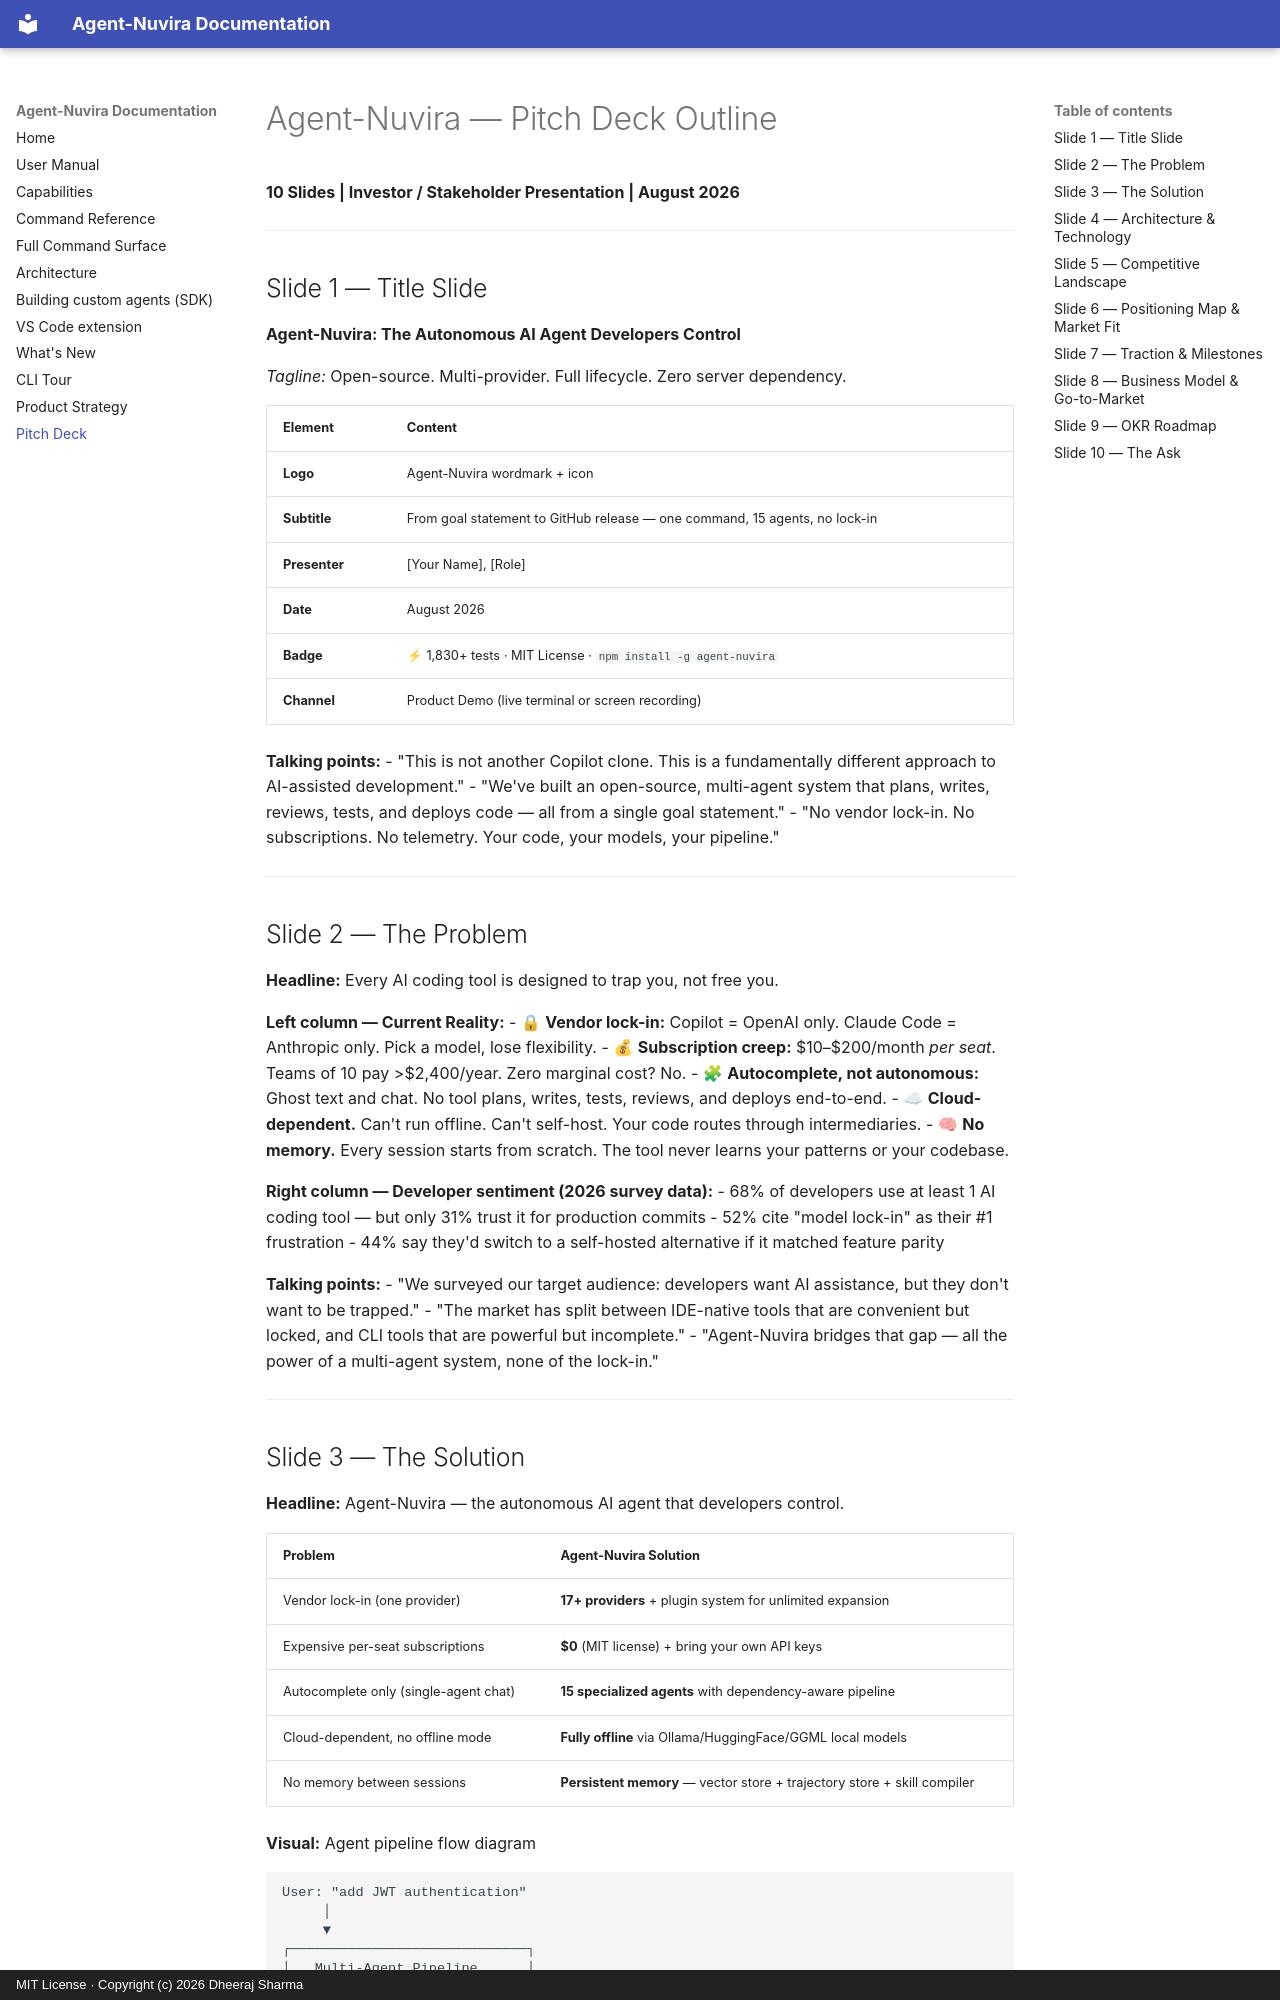

repository: imdheerajKube/agent-nuvira-documentation · page: pitch-deck/index.html · generator: mkdocs · copyright: MIT License · Copyright (c) 2026 Dheeraj Sharma

# Agent-Nuvira — Pitch Deck Outline

**10 Slides | Investor / Stakeholder Presentation | August 2026**

---

## Slide 1 — Title Slide

**Agent-Nuvira: The Autonomous AI Agent Developers Control**

*Tagline:* Open-source. Multi-provider. Full lifecycle. Zero server dependency.

| Element | Content |
|---|---|
| **Logo** | Agent-Nuvira wordmark + icon |
| **Subtitle** | From goal statement to GitHub release — one command, 15 agents, no lock-in |
| **Presenter** | [Your Name], [Role] |
| **Date** | August 2026 |
| **Badge** | ⚡ 1,830+ tests · MIT License · `npm install -g agent-nuvira` |
| **Channel** | Product Demo (live terminal or screen recording) |

**Talking points:**
- "This is not another Copilot clone. This is a fundamentally different approach to AI-assisted development."
- "We've built an open-source, multi-agent system that plans, writes, reviews, tests, and deploys code — all from a single goal statement."
- "No vendor lock-in. No subscriptions. No telemetry. Your code, your models, your pipeline."

---

## Slide 2 — The Problem

**Headline:** Every AI coding tool is designed to trap you, not free you.

**Left column — Current Reality:**
- 🔒 **Vendor lock-in:** Copilot = OpenAI only. Claude Code = Anthropic only. Pick a model, lose flexibility.
- 💰 **Subscription creep:** $10–$200/month *per seat*. Teams of 10 pay >$2,400/year. Zero marginal cost? No.
- 🧩 **Autocomplete, not autonomous:** Ghost text and chat. No tool plans, writes, tests, reviews, and deploys end-to-end.
- ☁ **Cloud-dependent.** Can't run offline. Can't self-host. Your code routes through intermediaries.
- 🧠 **No memory.** Every session starts from scratch. The tool never learns your patterns or your codebase.

**Right column — Developer sentiment (2026 survey data):**
- 68% of developers use at least 1 AI coding tool — but only 31% trust it for production commits
- 52% cite "model lock-in" as their #1 frustration
- 44% say they'd switch to a self-hosted alternative if it matched feature parity

**Talking points:**
- "We surveyed our target audience: developers want AI assistance, but they don't want to be trapped."
- "The market has split between IDE-native tools that are convenient but locked, and CLI tools that are powerful but incomplete."
- "Agent-Nuvira bridges that gap — all the power of a multi-agent system, none of the lock-in."

---
